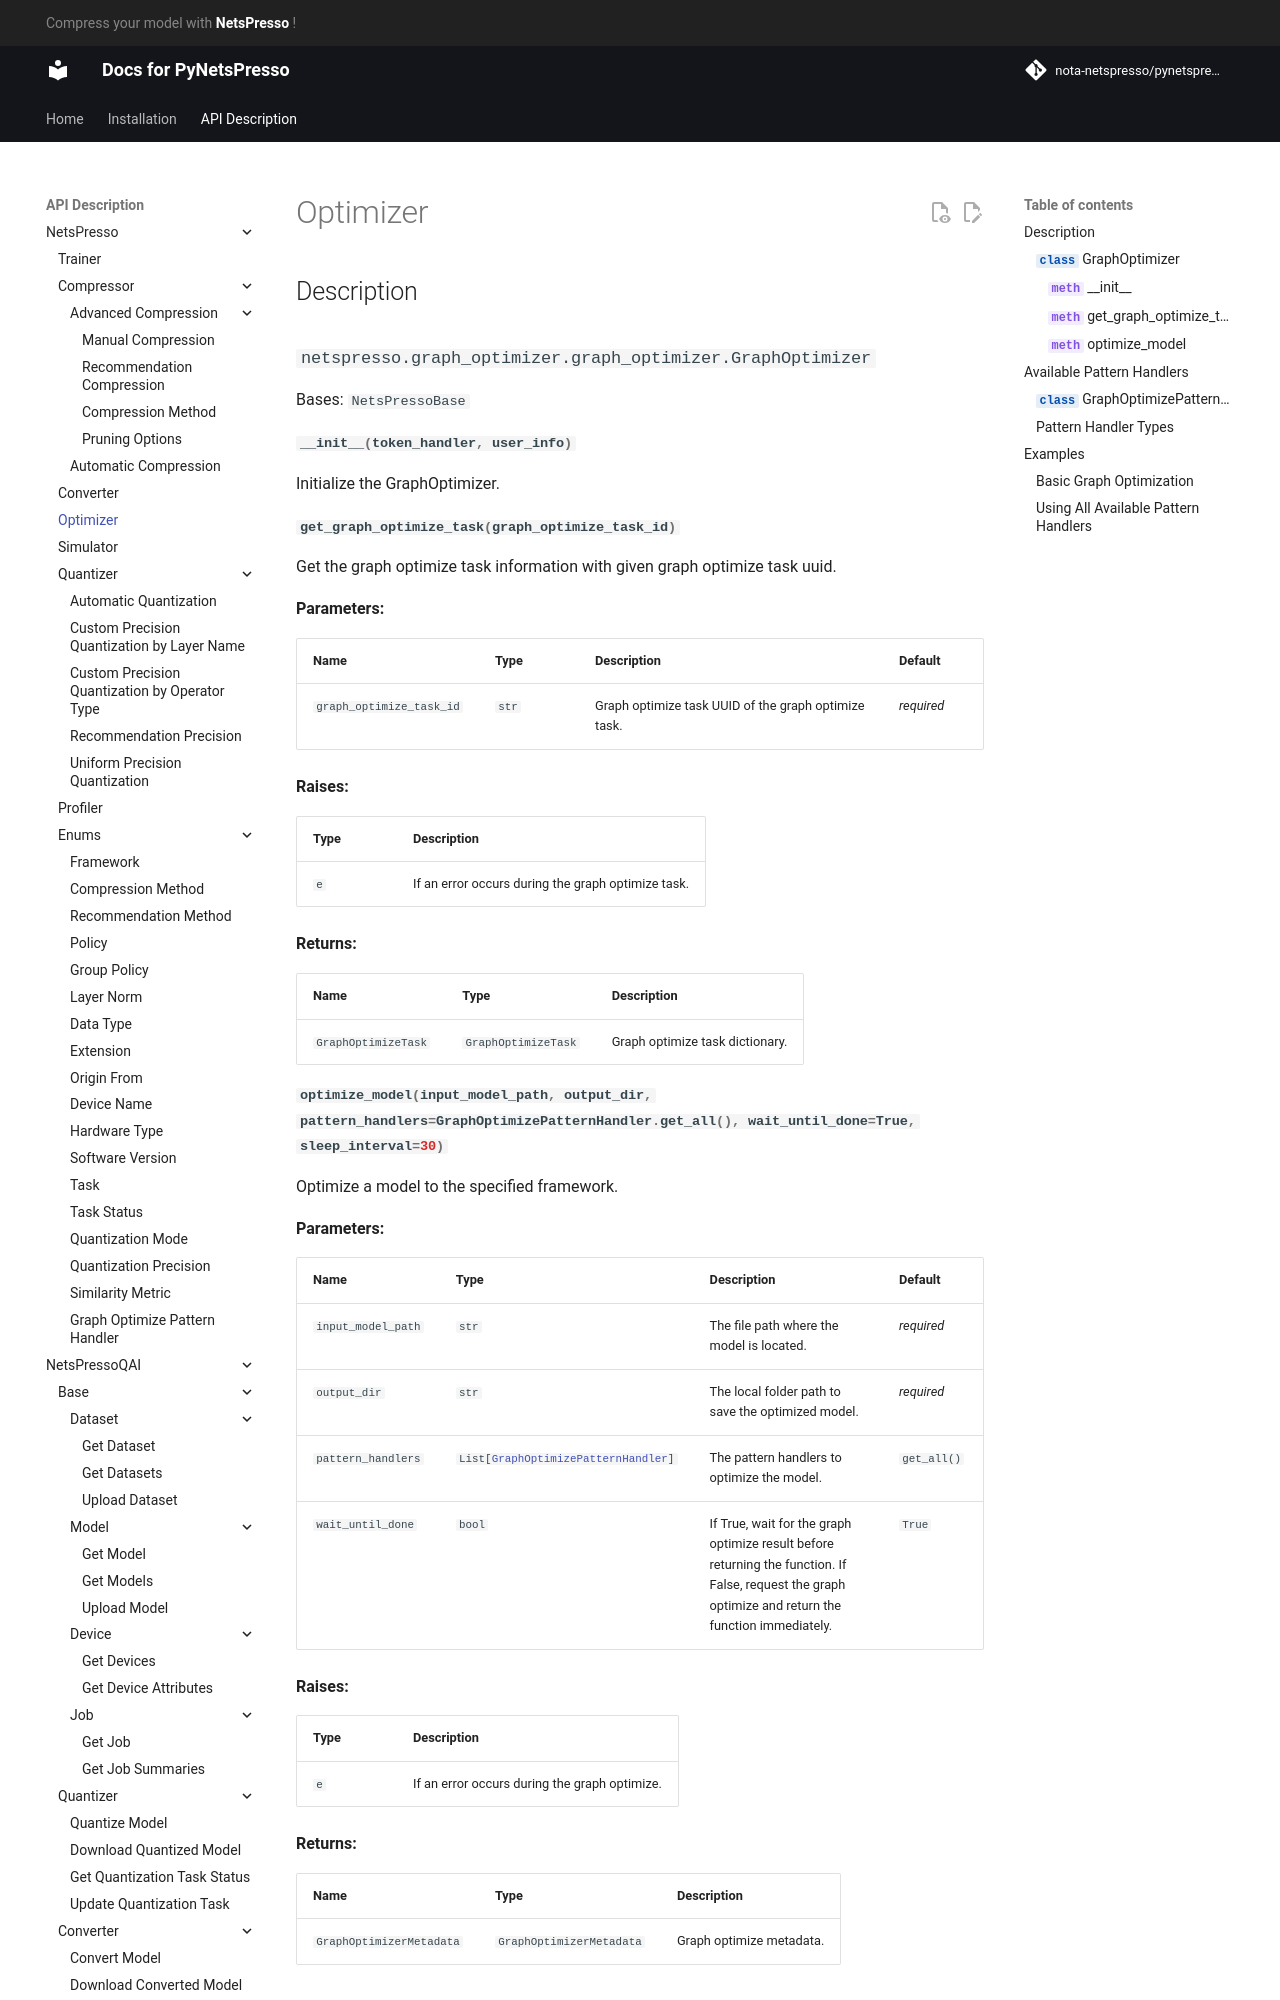

repository: Nota-NetsPresso/PyNetsPresso · page: description/netspresso/optimizer/optimizer/index.html · generator: mkdocs

# Optimizer

## Description

::: netspresso.graph_optimizer.graph_optimizer.GraphOptimizer
    handler: python
    options:
      heading_level: 3
      show_root_heading: true
      show_source: false
      show_symbol_type_toc: true

## Available Pattern Handlers

The following pattern handlers are available for graph optimization:

::: netspresso.enums.graph_optimize.GraphOptimizePatternHandler
    handler: python
    options:
      heading_level: 3
      show_root_heading: true
      show_source: false
      show_symbol_type_toc: true

### Pattern Handler Types

- **PatternHandlerFoldingGeLU**
- **PatternHandlerFoldingSilu**
- **PatternHandlerFoldingRMSNorm**
- **PatternHandlerFoldingLayerNorm**
- **PatternHandlerChangeAxisOfSoftmax**
- **PatternHandlerReplaceNegToConv**
- **PatternHandlerFuseBNToConv**
- **PatternHandlerFuseContinuousConcat**
- **PatternHandlerFuseMathIntoConv**
- **PatternHandlerReplaceMatmulToConv**
- **PatternHandlerFuseMultiReshapeTranspose**
- **PatternHandlerFuseMultiBranchReshapeTranspose**
- **PatternHandlerRemoveUselessSlice**

## Examples
